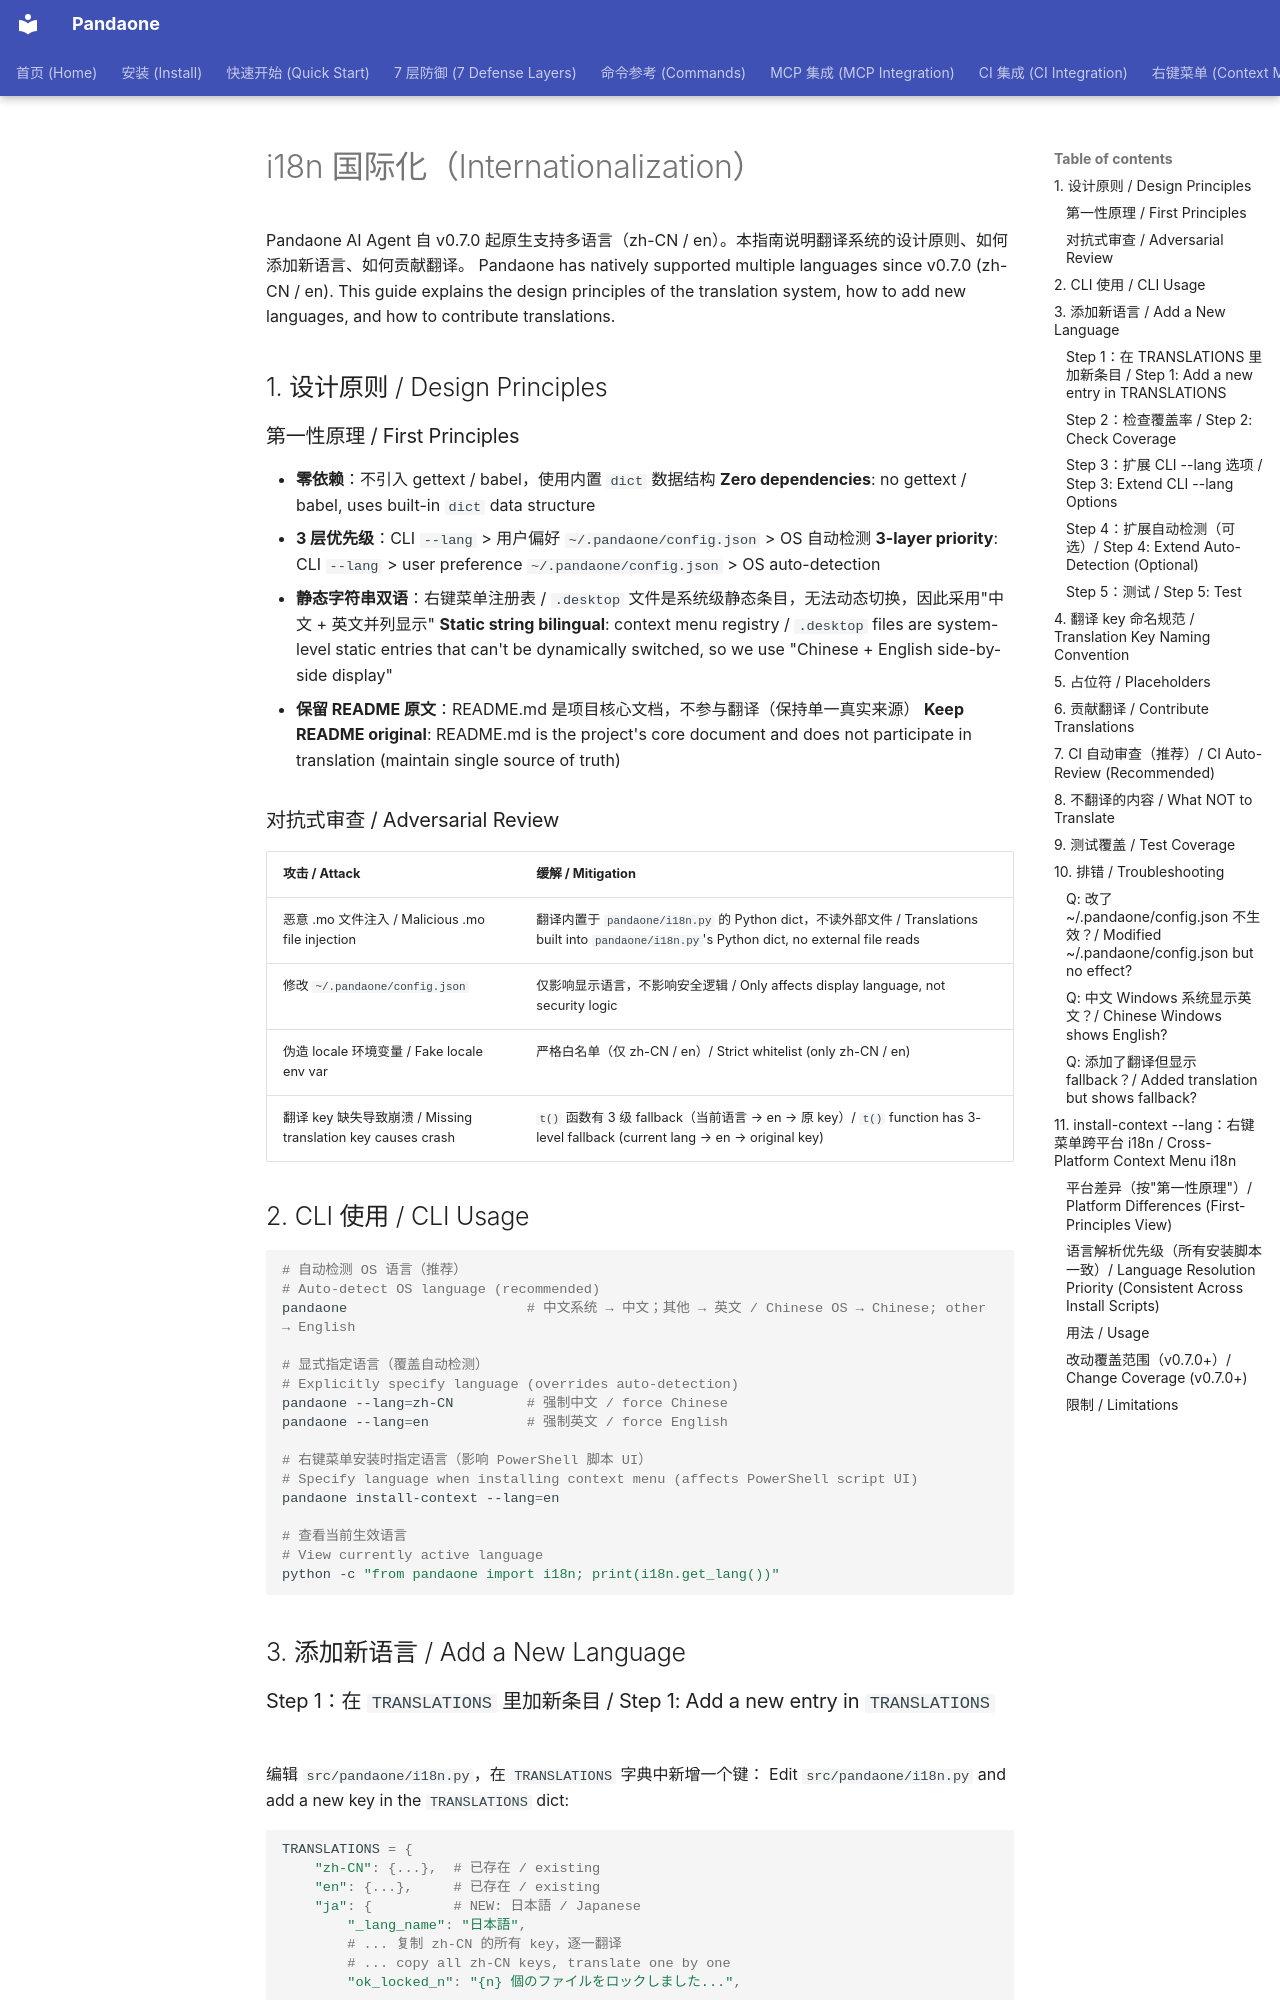

repository: hellob1889/PandaX · page: i18n/index.html · generator: mkdocs

# i18n 国际化（Internationalization）

Pandaone AI Agent 自 v0.7.0 起原生支持多语言（zh-CN / en）。本指南说明翻译系统的设计原则、如何添加新语言、如何贡献翻译。
Pandaone has natively supported multiple languages since v0.7.0 (zh-CN / en). This guide explains the design principles of the translation system, how to add new languages, and how to contribute translations.

## 1. 设计原则 / Design Principles

### 第一性原理 / First Principles

- **零依赖**：不引入 gettext / babel，使用内置 `dict` 数据结构
  **Zero dependencies**: no gettext / babel, uses built-in `dict` data structure
- **3 层优先级**：CLI `--lang` > 用户偏好 `~/.pandaone/config.json` > OS 自动检测
  **3-layer priority**: CLI `--lang` > user preference `~/.pandaone/config.json` > OS auto-detection
- **静态字符串双语**：右键菜单注册表 / `.desktop` 文件是系统级静态条目，无法动态切换，因此采用"中文 + 英文并列显示"
  **Static string bilingual**: context menu registry / `.desktop` files are system-level static entries that can't be dynamically switched, so we use "Chinese + English side-by-side display"
- **保留 README 原文**：README.md 是项目核心文档，不参与翻译（保持单一真实来源）
  **Keep README original**: README.md is the project's core document and does not participate in translation (maintain single source of truth)

### 对抗式审查 / Adversarial Review

| 攻击 / Attack | 缓解 / Mitigation |
|---|---|
| 恶意 .mo 文件注入 / Malicious .mo file injection | 翻译内置于 `pandaone/i18n.py` 的 Python dict，不读外部文件 / Translations built into `pandaone/i18n.py`'s Python dict, no external file reads |
| 修改 `~/.pandaone/config.json` | 仅影响显示语言，不影响安全逻辑 / Only affects display language, not security logic |
| 伪造 locale 环境变量 / Fake locale env var | 严格白名单（仅 zh-CN / en）/ Strict whitelist (only zh-CN / en) |
| 翻译 key 缺失导致崩溃 / Missing translation key causes crash | `t()` 函数有 3 级 fallback（当前语言 → en → 原 key）/ `t()` function has 3-level fallback (current lang → en → original key) |

## 2. CLI 使用 / CLI Usage

```bash
# 自动检测 OS 语言（推荐）
# Auto-detect OS language (recommended)
pandaone                      # 中文系统 → 中文；其他 → 英文 / Chinese OS → Chinese; other → English

# 显式指定语言（覆盖自动检测）
# Explicitly specify language (overrides auto-detection)
pandaone --lang=zh-CN         # 强制中文 / force Chinese
pandaone --lang=en            # 强制英文 / force English

# 右键菜单安装时指定语言（影响 PowerShell 脚本 UI）
# Specify language when installing context menu (affects PowerShell script UI)
pandaone install-context --lang=en

# 查看当前生效语言
# View currently active language
python -c "from pandaone import i18n; print(i18n.get_lang())"
```

## 3. 添加新语言 / Add a New Language
